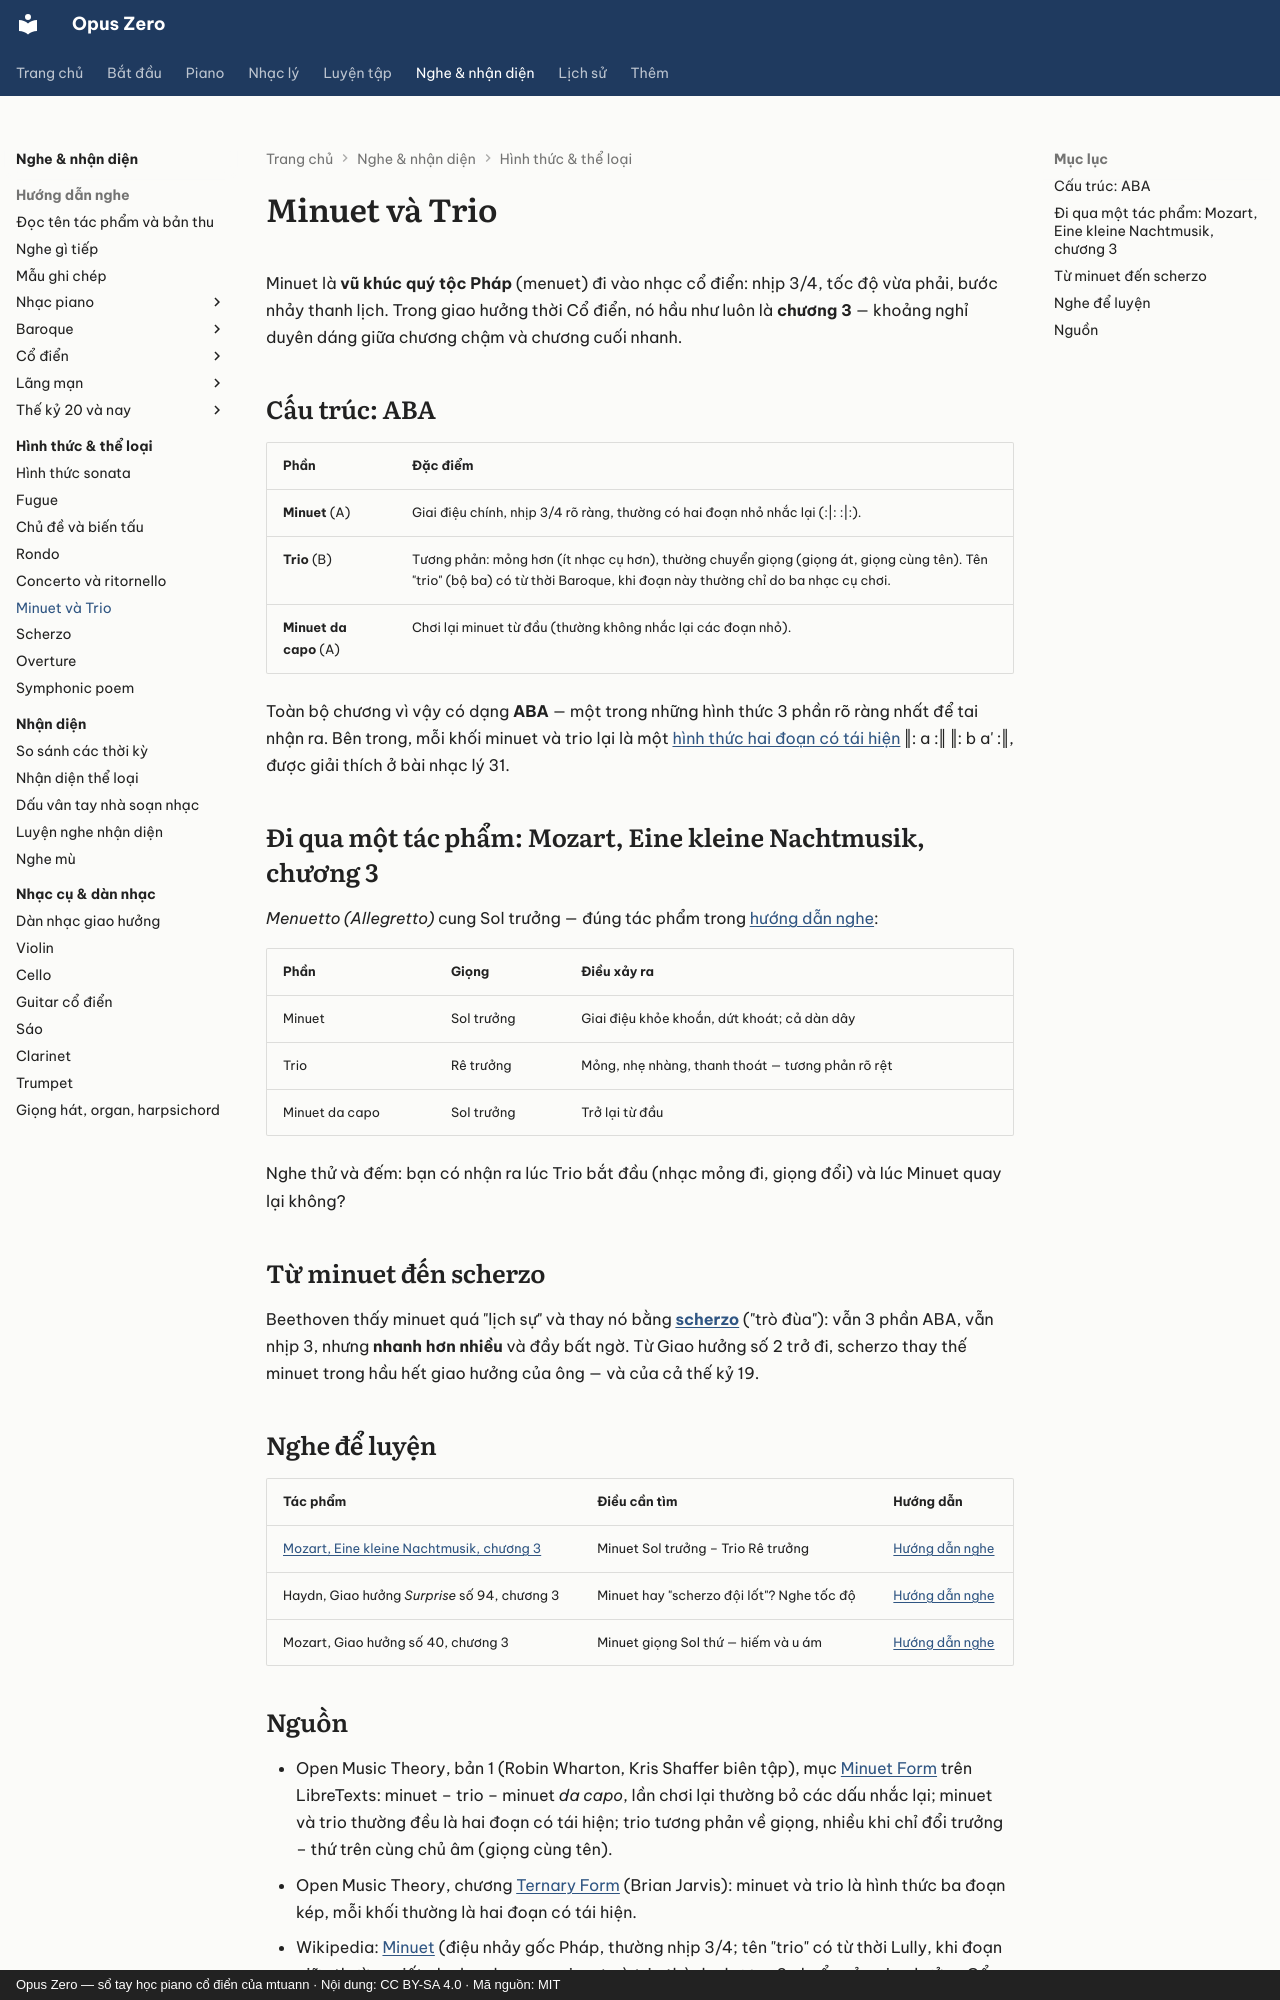

repository: mtuann/opus-zero · page: hinh-thuc/minuet-trio/index.html · generator: mkdocs · copyright: Opus Zero — sổ tay học piano cổ điển của mtuann · Nội dung: CC BY-SA 4.0 · Mã nguồn: MIT

# Minuet và Trio

Minuet là **vũ khúc quý tộc Pháp** (menuet) đi vào nhạc cổ điển: nhịp 3/4, tốc độ vừa phải, bước nhảy thanh lịch. Trong giao hưởng thời Cổ điển, nó hầu như luôn là **chương 3** — khoảng nghỉ duyên dáng giữa chương chậm và chương cuối nhanh.

## Cấu trúc: ABA

| Phần | Đặc điểm |
|---|---|
| **Minuet** (A) | Giai điệu chính, nhịp 3/4 rõ ràng, thường có hai đoạn nhỏ nhắc lại (:\|: :\|:). |
| **Trio** (B) | Tương phản: mỏng hơn (ít nhạc cụ hơn), thường chuyển giọng (giọng át, giọng cùng tên). Tên "trio" (bộ ba) có từ thời Baroque, khi đoạn này thường chỉ do ba nhạc cụ chơi. |
| **Minuet da capo** (A) | Chơi lại minuet từ đầu (thường không nhắc lại các đoạn nhỏ). |

Toàn bộ chương vì vậy có dạng **ABA** — một trong những hình thức 3 phần rõ ràng nhất để tai nhận ra. Bên trong, mỗi khối minuet và trio lại là một [hình thức hai đoạn có tái hiện](../nhac-ly/31-hinh-thuc-nho.md#hai-oan-co-tai-hien-rounded-binary) ‖: a :‖ ‖: b a' :‖, được giải thích ở bài nhạc lý 31.

## Đi qua một tác phẩm: Mozart, Eine kleine Nachtmusik, chương 3

*Menuetto (Allegretto)* cung Sol trưởng — đúng tác phẩm trong [hướng dẫn nghe](../nghe-nhac/mozart-eine-kleine.md):

| Phần | Giọng | Điều xảy ra |
|---|---|---|
| Minuet | Sol trưởng | Giai điệu khỏe khoắn, dứt khoát; cả dàn dây |
| Trio | Rê trưởng | Mỏng, nhẹ nhàng, thanh thoát — tương phản rõ rệt |
| Minuet da capo | Sol trưởng | Trở lại từ đầu |

Nghe thử và đếm: bạn có nhận ra lúc Trio bắt đầu (nhạc mỏng đi, giọng đổi) và lúc Minuet quay lại không?

## Từ minuet đến scherzo

Beethoven thấy minuet quá "lịch sự" và thay nó bằng **[scherzo](scherzo.md)** ("trò đùa"): vẫn 3 phần ABA, vẫn nhịp 3, nhưng **nhanh hơn nhiều** và đầy bất ngờ. Từ Giao hưởng số 2 trở đi, scherzo thay thế minuet trong hầu hết giao hưởng của ông — và của cả thế kỷ 19.

## Nghe để luyện

| Tác phẩm | Điều cần tìm | Hướng dẫn |
|---|---|---|
| [Mozart, Eine kleine Nachtmusik, chương 3](../nghe-nhac/mozart-eine-kleine.md) | Minuet Sol trưởng – Trio Rê trưởng | [Hướng dẫn nghe](../nghe-nhac/mozart-eine-kleine.md) |
| Haydn, Giao hưởng *Surprise* số 94, chương 3 | Minuet hay "scherzo đội lốt"? Nghe tốc độ | [Hướng dẫn nghe](../nghe-nhac/haydn-94.md) |
| Mozart, Giao hưởng số 40, chương 3 | Minuet giọng Sol thứ — hiếm và u ám | [Hướng dẫn nghe](../nghe-nhac/mozart-40.md) |
